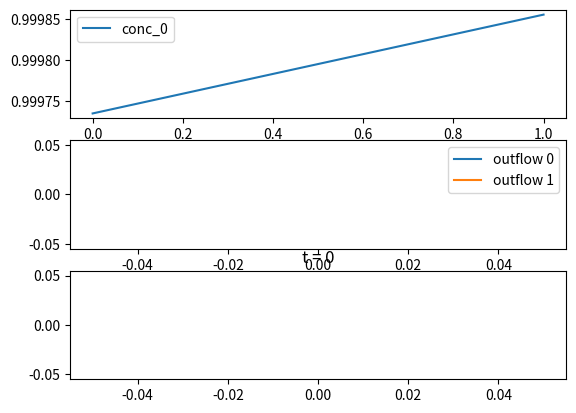
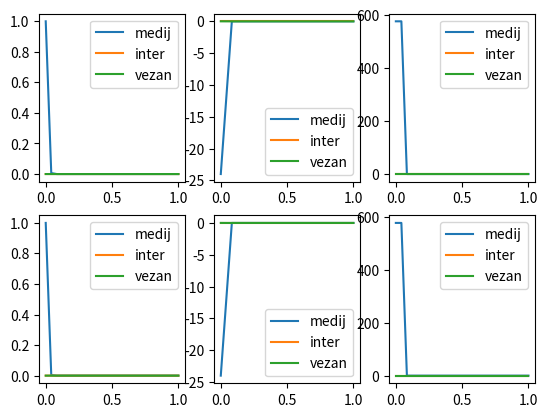
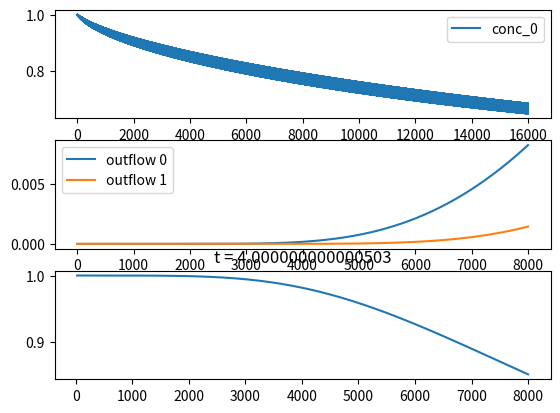
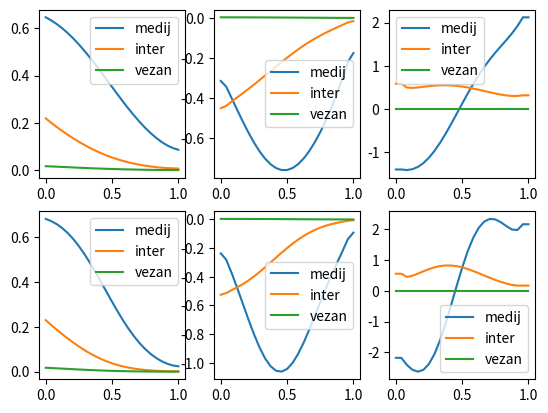
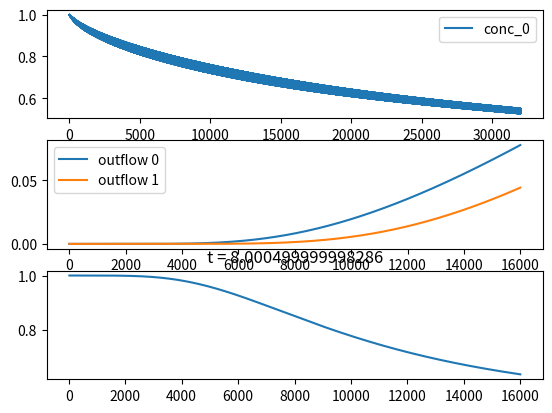
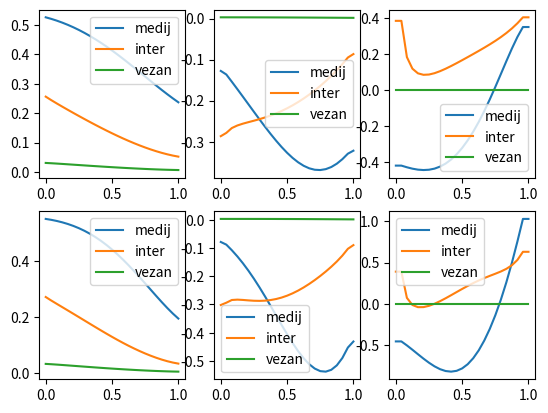
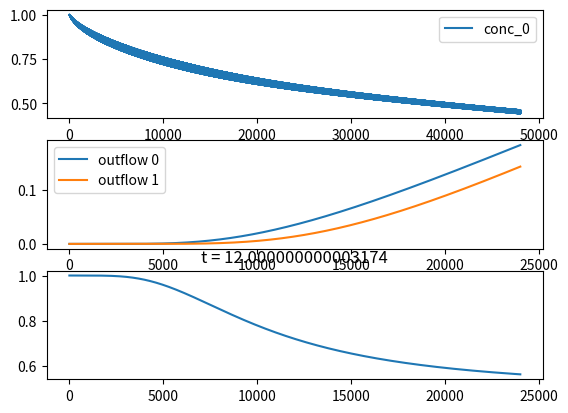
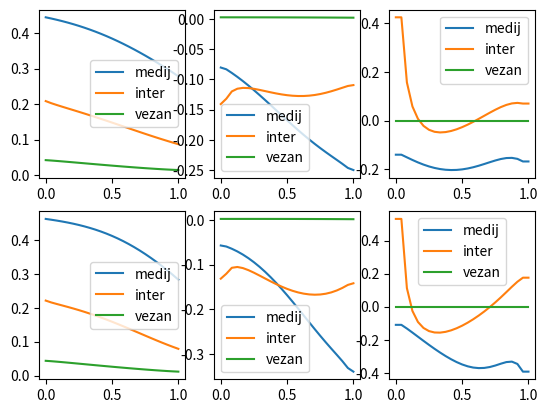
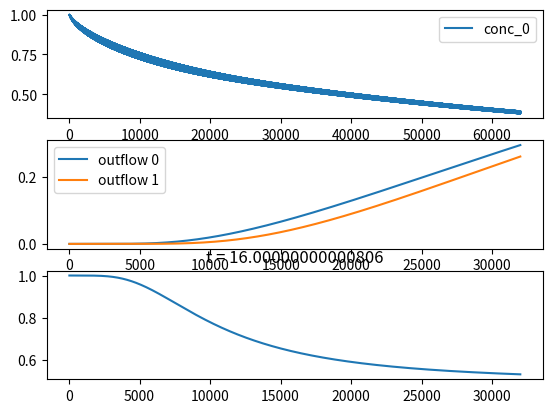
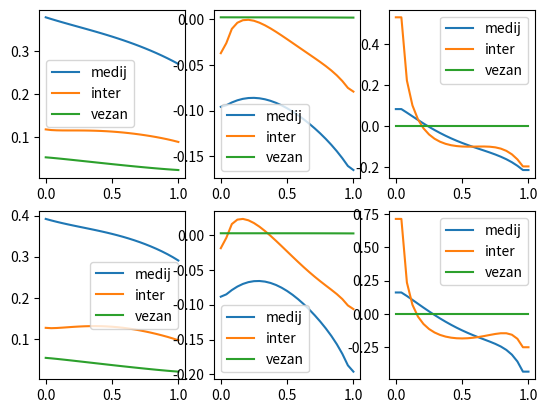

These charts were generated, in order, by the following Python code:
import numpy as np
import matplotlib.pyplot as plt

# functions (first and second derivative on 1D grid)

def first_derivative(f, df, dx):
    # forward difference for the first point
    df[0] = (f[1] - f[0]) / dx

    for i in range(1, len(f) - 1):
        df[i] = (f[i + 1] - f[i - 1]) / (2 * dx)
    
    # backward difference for the last point
    df[-1] = (f[-1] - f[-2]) / dx

    return df

def second_derivative(f, d2f, dx):
    # forward difference for the first point
    d2f[0] = (f[2] - 2 * f[1] + f[0]) / dx**2

    for i in range(1, len(f) - 1):
        d2f[i] = (f[i + 1] - 2 * f[i] + f[i - 1]) / dx**2
    
    # backward difference for the last point
    d2f[-1] = (f[-1] - 2 * f[-2] + f[-3]) / dx**2

    return d2f

def time_derivative(f, df, d2f, f_p, param):
    vel = param[0]
    diffusion = param[1]
    absorption = param[2]

    term1 = -vel * df
    term2 = diffusion * d2f
    term3 = -absorption * (f-f_p)

    return term1 + term2 + term3

def time_derivative_p(f, fp, dq, constant):

    return constant * (f - fp) - dq

def time_derivative_q(q, q_star, const):
    return const * (q_star - q)

def get_q_star(conc, A, B):
    return A * B * conc / (1 + B * conc)

def time_derivative_p_complicate(f, df, d2f, r, dq, param):
    diffusion = param[0]

    term1 = diffusion * d2f
    term2 = diffusion * 2 / r * df
    term3 = -dq

    return term1 + term2 + term3

def time_step(f, df, dt):
    return f + dt * df

# quantities: two concetrations and their first and second derivatives on 1D grid

n = 25
x = np.linspace(0, 1, n)
dx = x[1] - x[0]
N_species = 2
# vrsta, medij, odvod, pozicija
conc = np.zeros((N_species, 3, 3, n))
outflow = np.zeros((N_species))
all_conc_0 = []
all_outflows = [[] for _ in range(N_species)]

# parameters
u = 0.1
D = (0.02, 0.01)
alpha = (0.1, 0.1)
q_star = 1
absorb_rate = 0.1
k_q = 0.01
B_q = 1.0
A_q = 1.0 # a je maks 1


# initial conditions
conc[:, 0, 0, 0] = 1

# propagation
dt = 0.0005
t = 0
t_max = 20.0

while t < t_max:
    for i in range(N_species):
        # update derivatives
        first_derivative(conc[i, 0, 0], conc[i, 0, 1], dx)
        second_derivative(conc[i, 0, 0], conc[i, 0, 2], dx)
        # inter
        first_derivative(conc[i, 1, 0], conc[i, 1, 1], dx)
        second_derivative(conc[i, 1, 0], conc[i, 1, 2], dx)

        # derivative zero for the last point
        # conc[i, 0, 1][-1] = 0

    for i in range(N_species):
        time_der = time_derivative(conc[i, 0, 0], conc[i, 0, 1], conc[i, 0, 2], conc[i, 1, 0], (u, D[i], alpha[i]))
        time_der_inter = time_derivative_p(conc[i, 0, 0], conc[i, 1, 0], conc[i, 2, 0], absorb_rate)
        q_star = get_q_star(conc[i, 0, 0], A_q, B_q)
        time_der_q = time_derivative_q(conc[i, 2, 0], q_star, k_q)
        conc[i, 2, 1] = time_der_q
        outflow[i] += u * conc[i, 0, 0, -1] * dt
        all_outflows[i].append(outflow[i])


        conc[i, 0, 0] = time_step(conc[i, 0, 0], time_der, dt)
        conc[i, 1, 0] = time_step(conc[i, 1, 0], time_der_inter, dt)
        conc[i, 2, 0] = time_step(conc[i, 2, 0], time_der_q, dt)

        # concentratio at zero always1
        conc[i, 0, 0, 0] = 1 - outflow[i] - np.sum(conc[i, 0, 0, 1:]) * dx
        all_conc_0.append(conc[i, 0, 0, 0])

    # plot 5 times during simulation
    if int(t / dt) % int(t_max/dt//5) == 0:
        fig, ax = plt.subplots(3, 1)
        ax[0].plot(all_conc_0, label='conc_0')
        ax[0].legend()
        for i in range(N_species):
            ax[1].plot(all_outflows[i], label='outflow ' + str(i))
        ax[1].legend()
        # purity
        sum_outflows = np.sum(np.array(all_outflows), axis=0)
        purity = np.array(all_outflows[0]) / sum_outflows
        ax[2].plot(purity, label='purity')
        plt.title('t = ' + str(t))
        plt.show()
        # plot
        fig, ax = plt.subplots(N_species, 3)
        for i in range(N_species):
            ax[i, 0].plot(x, conc[i, 0, 0], label='medij')
            ax[i, 0].plot(x, conc[i, 1, 0], label='inter')
            ax[i, 0].plot(x, conc[i, 2, 0], label='vezan')
            ax[i, 0].legend()
            # plot derivatives
            ax[i, 1].plot(x, conc[i, 0, 1], label='medij')
            ax[i, 1].plot(x, conc[i, 1, 1], label='inter')
            ax[i, 1].plot(x, conc[i, 2, 1], label='vezan')
            ax[i, 1].legend()
            # plot second derivatives
            ax[i, 2].plot(x, conc[i, 0, 2], label='medij')
            ax[i, 2].plot(x, conc[i, 1, 2], label='inter')
            ax[i, 2].plot(x, conc[i, 2, 2], label='vezan')
            ax[i, 2].legend()
        plt.show()
    t += dt

    